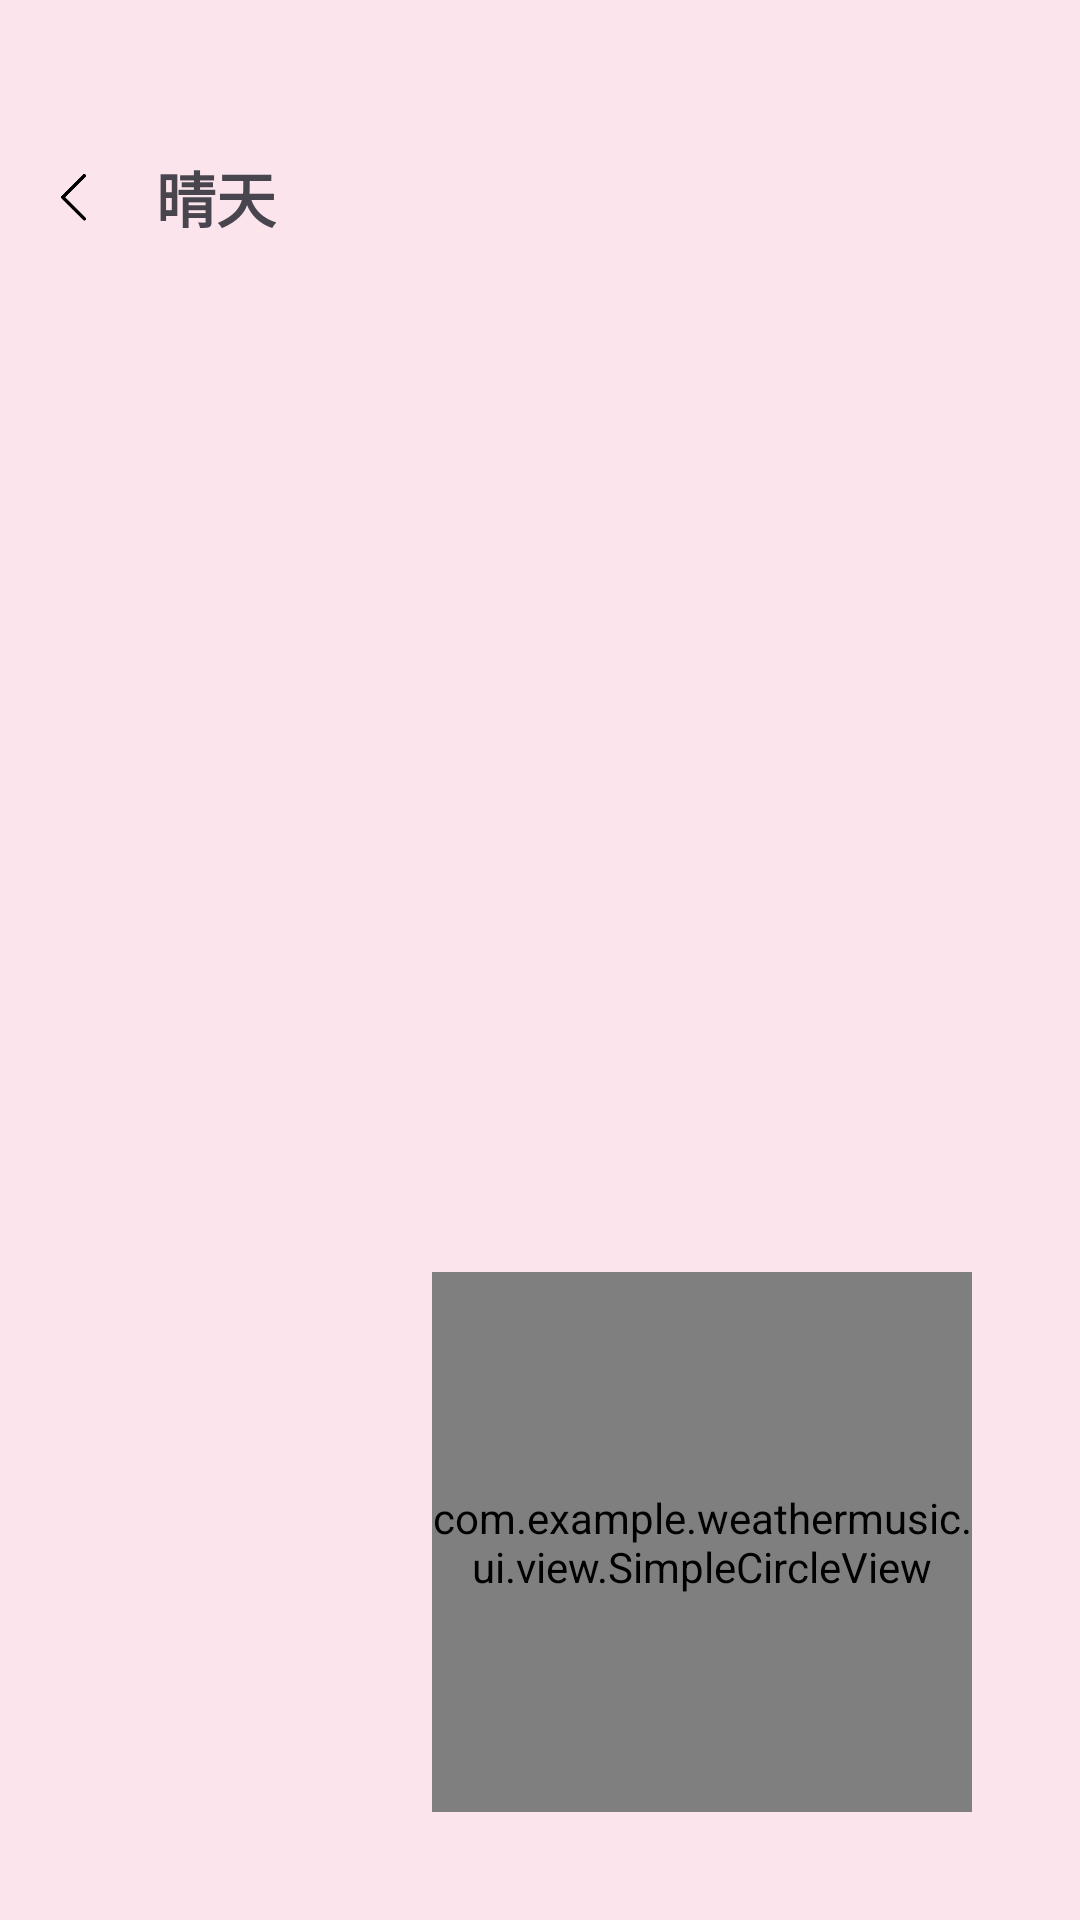

Produce the Android XML layout that renders to this screen, including the resource entries it uses.
<!-- AndroidManifest.xml: application theme Theme.WeatherMusic -->
<!-- res/layout/fragment_folder_detail.xml -->
<?xml version="1.0" encoding="utf-8"?>
<androidx.constraintlayout.widget.ConstraintLayout xmlns:android="http://schemas.android.com/apk/res/android"
    xmlns:app="http://schemas.android.com/apk/res-auto"
    android:layout_width="match_parent"
    android:layout_height="match_parent"
    android:background="@color/pink_light"
    android:padding="16dp">

    <LinearLayout
        android:id="@+id/title_layout"
        android:layout_width="match_parent"
        android:layout_height="wrap_content"
        android:layout_marginTop="35dp"
        android:layout_marginBottom="16dp"
        android:gravity="center_vertical"
        app:layout_constraintEnd_toEndOf="parent"
        app:layout_constraintStart_toStartOf="parent"
        app:layout_constraintTop_toTopOf="parent">

        <ImageView
            android:id="@+id/iv_back"
            android:layout_width="24dp"
            android:layout_height="24dp"
            android:clickable="true"
            android:focusable="true"
            android:src="@drawable/back" />

        <TextView
            android:id="@+id/tv_folder_name"
            android:layout_width="wrap_content"
            android:layout_height="wrap_content"
            android:layout_marginStart="12dp"
            android:text="晴天"
            android:textSize="20sp"
            android:textStyle="bold" />
    </LinearLayout>

    <androidx.recyclerview.widget.RecyclerView
        android:id="@+id/rv_folder_songs"
        android:layout_width="match_parent"
        android:layout_height="0dp"
        app:layout_constraintBottom_toBottomOf="parent"
        app:layout_constraintEnd_toEndOf="parent"
        app:layout_constraintStart_toStartOf="parent"
        app:layout_constraintTop_toBottomOf="@id/title_layout" />

    <TextView
        android:id="@+id/tv_empty_tip"
        android:layout_width="match_parent"
        android:layout_height="0dp"
        android:gravity="center"
        android:text="该收藏夹暂无歌曲"
        android:textColor="@color/gray_mid"
        android:textSize="16sp"
        android:visibility="gone"
        app:layout_constraintBottom_toBottomOf="parent"
        app:layout_constraintEnd_toEndOf="parent"
        app:layout_constraintStart_toStartOf="parent"
        app:layout_constraintTop_toBottomOf="@id/title_layout" />

    <com.example.weathermusic.ui.view.SimpleCircleView
        android:id="@+id/circle_view"
        android:layout_width="180dp"
        android:layout_height="180dp"
        android:layout_marginBottom="20dp"
        android:layout_marginEnd="20dp"
        app:layout_constraintBottom_toBottomOf="parent"
        app:layout_constraintEnd_toEndOf="parent" />

</androidx.constraintlayout.widget.ConstraintLayout>
<!-- resources referenced by this layout -->
<resources>
  <color name="gray_mid">#FF999999</color>
  <color name="pink_light">#FFFCE4EC</color>
  <!-- drawable back: png bitmap (drawable, 2680 bytes) -->
  <style name="Theme.WeatherMusic" parent="Base.Theme.WeatherMusic" />
  <style name="Base.Theme.WeatherMusic" parent="Theme.Material3.DayNight.NoActionBar">
          
          
      </style>
</resources>
